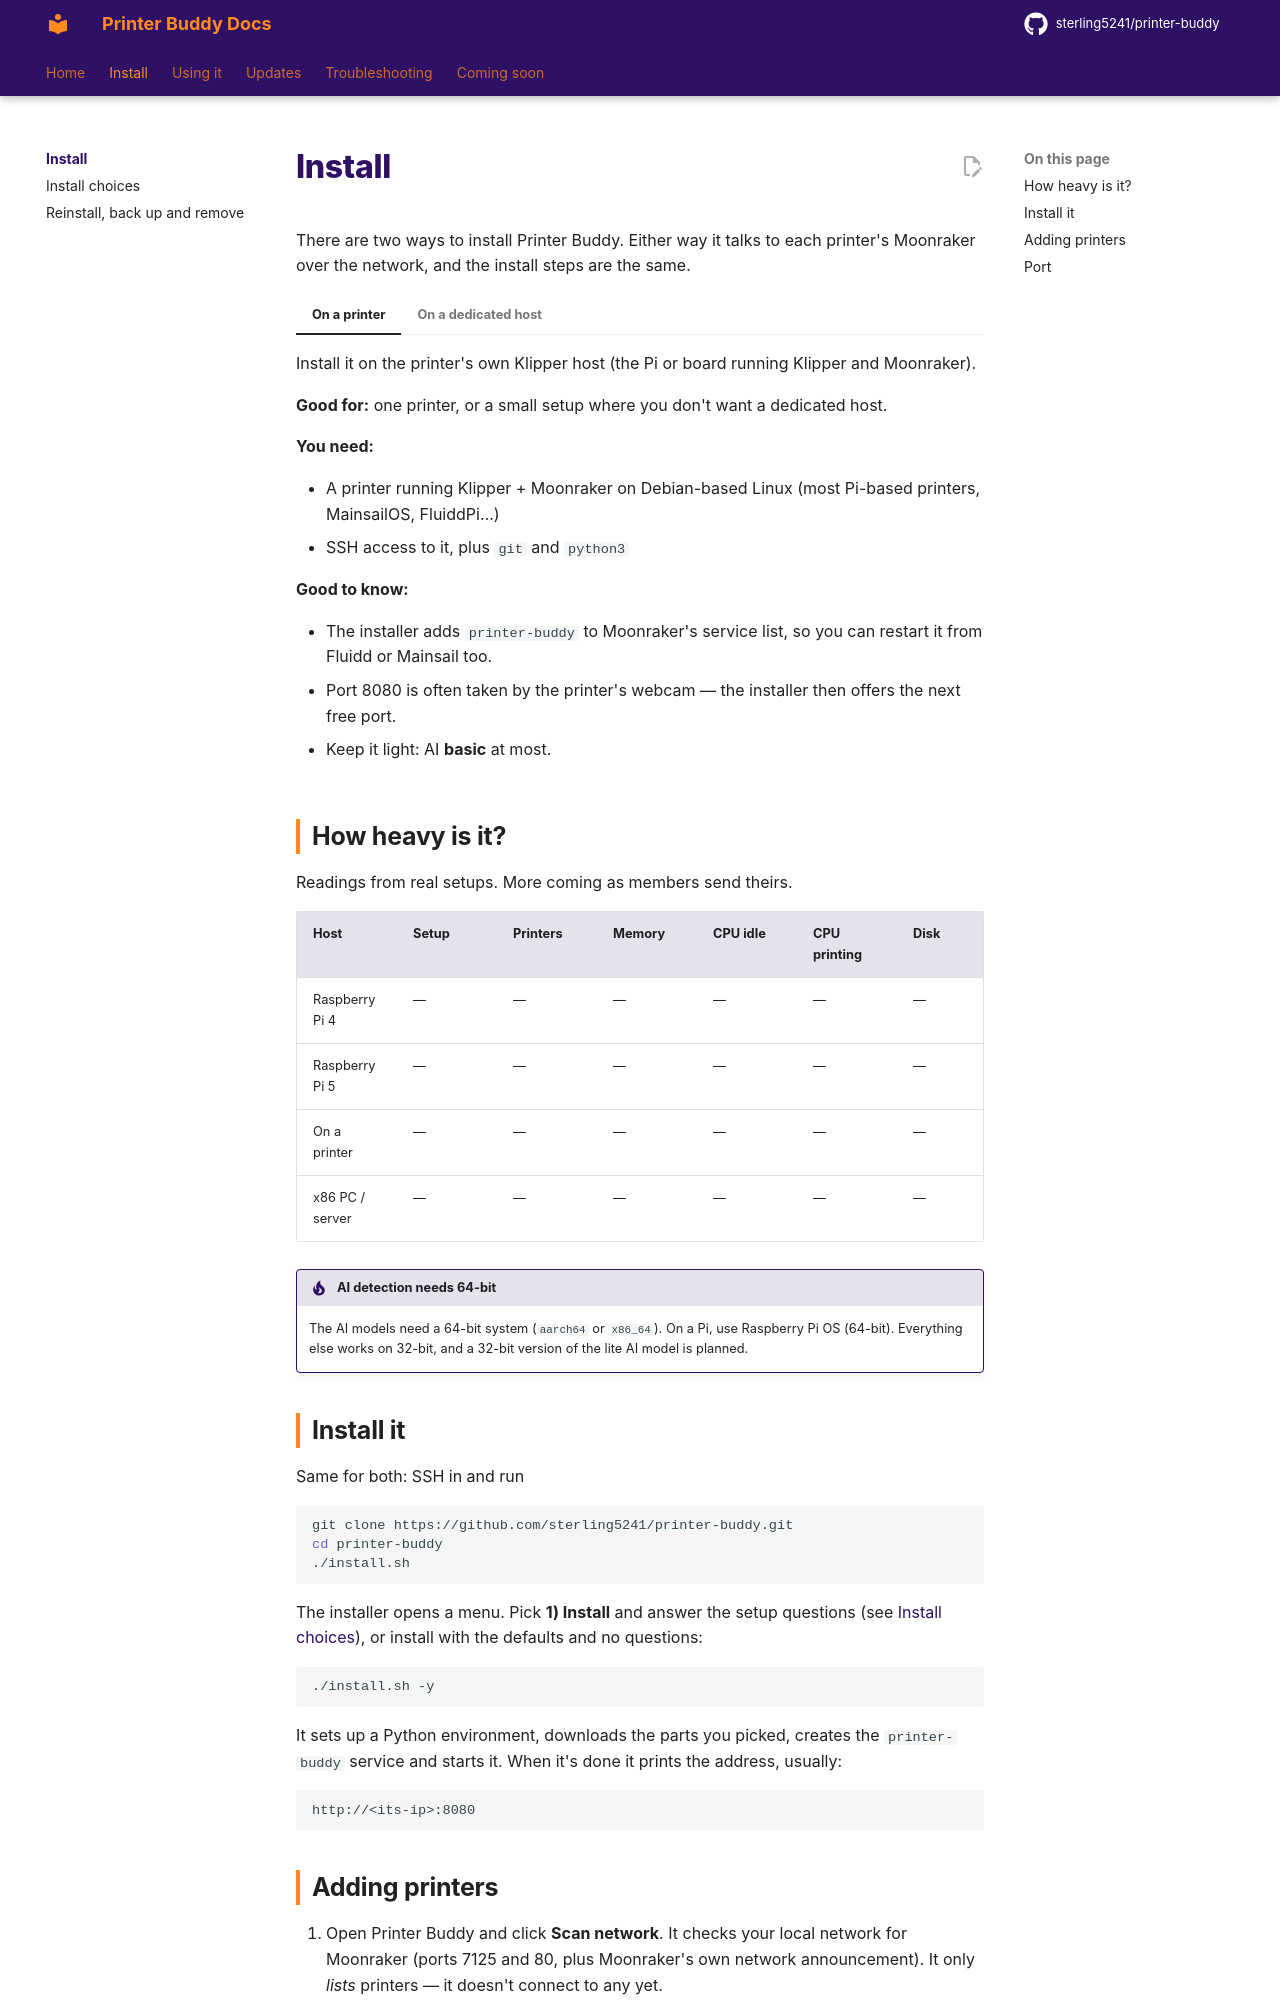

repository: sterling5241/printer-buddy-docs · page: install/index.html · generator: mkdocs

# Install

There are two ways to install Printer Buddy. Either way it talks to each printer's Moonraker over the network, and the install steps are the same.

=== "On a printer"

    Install it on the printer's own Klipper host (the Pi or board running Klipper and Moonraker).

    **Good for:** one printer, or a small setup where you don't want a dedicated host.

    **You need:**

    - A printer running Klipper + Moonraker on Debian-based Linux (most Pi-based printers, MainsailOS, FluiddPi…)
    - SSH access to it, plus `git` and `python3`

    **Good to know:**

    - The installer adds `printer-buddy` to Moonraker's service list, so you can restart it from Fluidd or Mainsail too.
    - Port 8080 is often taken by the printer's webcam &mdash; the installer then offers the next free port.
    - Keep it light: AI **basic** at most.

=== "On a dedicated host"

    Install it on a dedicated host on the same network as your printers &mdash; a Raspberry Pi, a NAS, a home server or an old PC.

    **Good for:** several printers, AI **heavy**, timelapses of every printer, or cameras plugged into the host.

    **You need:**

    - A host running Debian-based Linux (Raspberry Pi OS **64-bit**, Debian, Ubuntu…)
    - `git` and `python3` (the installer adds `python3-venv` if it's missing)
    - Printers running Klipper + Moonraker on the same network

## How heavy is it?

Readings from real setups. More coming as members send theirs.

| Host | Setup | Printers | Memory | CPU idle | CPU printing | Disk |
|---|---|---|---|---|---|---|
| Raspberry Pi 4 | &mdash; | &mdash; | &mdash; | &mdash; | &mdash; | &mdash; |
| Raspberry Pi 5 | &mdash; | &mdash; | &mdash; | &mdash; | &mdash; | &mdash; |
| On a printer | &mdash; | &mdash; | &mdash; | &mdash; | &mdash; | &mdash; |
| x86 PC / server | &mdash; | &mdash; | &mdash; | &mdash; | &mdash; | &mdash; |

!!! tip "AI detection needs 64-bit"
    The AI models need a 64-bit system (`aarch64` or `x86_64`). On a Pi, use Raspberry Pi OS (64-bit). Everything else works on 32-bit, and a 32-bit version of the lite AI model is planned.

## Install it

Same for both: SSH in and run

```bash
git clone https://github.com/sterling5241/printer-buddy.git
cd printer-buddy
./install.sh
```

The installer opens a menu. Pick **1) Install** and answer the setup questions (see [Install choices](choices.md)), or install with the defaults and no questions:

```bash
./install.sh -y
```

It sets up a Python environment, downloads the parts you picked, creates the `printer-buddy` service and starts it. When it's done it prints the address, usually:

```
http://<its-ip>:8080
```
